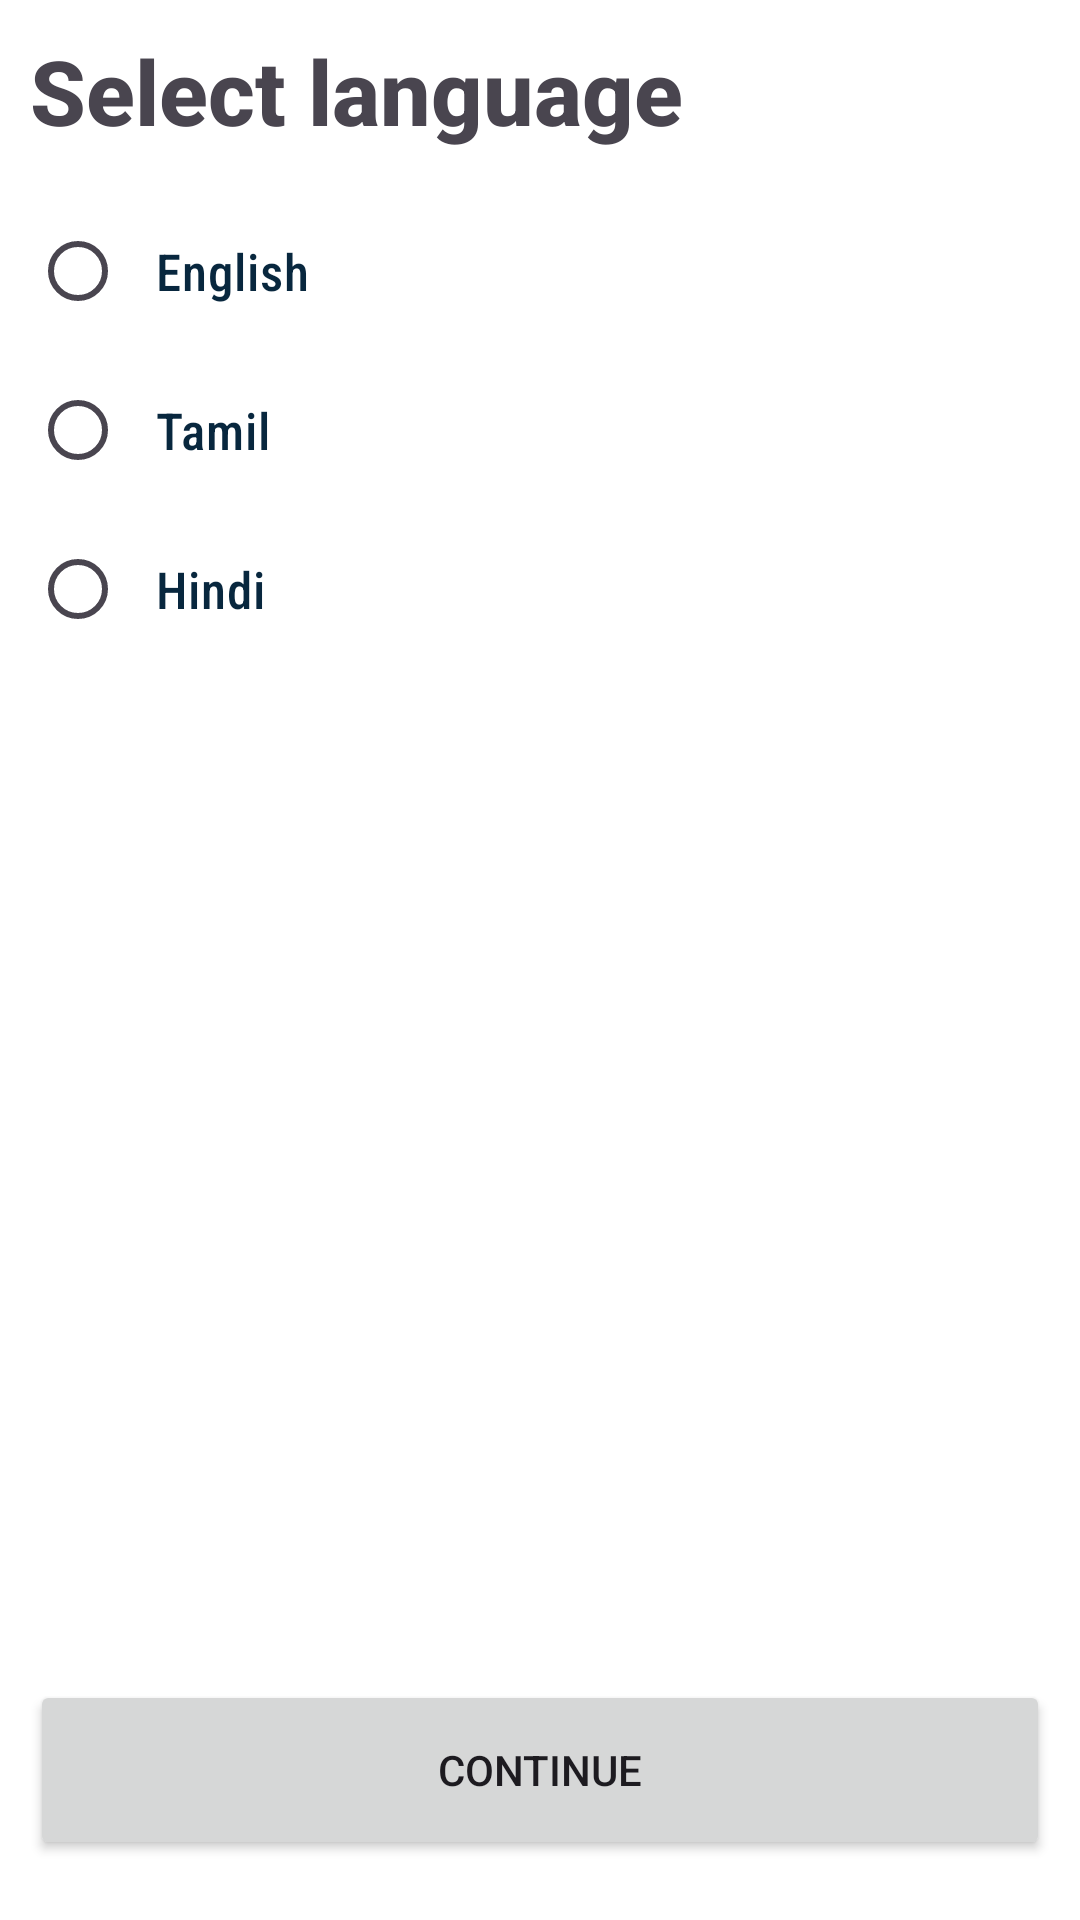

Produce the Android XML layout that renders to this screen, including the resource entries it uses.
<!-- AndroidManifest.xml: application theme Theme.FincesMerchant -->
<!-- res/layout/fragment_language.xml -->
<?xml version="1.0" encoding="utf-8"?>
<RelativeLayout xmlns:android="http://schemas.android.com/apk/res/android"
    xmlns:tools="http://schemas.android.com/tools"
    android:layout_width="match_parent"
    android:layout_height="match_parent"
    xmlns:app="http://schemas.android.com/apk/res-auto"
    android:background="@color/white"
    tools:context=".ui.LanguageFragment"
    android:fitsSystemWindows="true">

    <LinearLayout
        android:layout_width="match_parent"
        android:layout_height="match_parent"
        android:layout_marginTop="10dp"
        android:layout_marginStart="10dp"
        android:layout_marginEnd="10dp"
        android:orientation="vertical">

        <TextView
            android:layout_width="wrap_content"
            android:layout_height="wrap_content"
            android:text="@string/select_language"
            android:textSize="30sp"
            android:textStyle="bold"
            android:fontFamily="sans-serif-medium"
            />

        <androidx.cardview.widget.CardView
            android:id="@+id/english"
            android:layout_width="match_parent"
            android:layout_height="wrap_content"
            android:layout_marginTop="16dp"
            app:cardBackgroundColor="@color/white"
            app:cardCornerRadius="10dp"
            app:cardElevation="0dp">

            <RadioButton
                android:id="@+id/eng_radio_btn"
                android:layout_width="wrap_content"
                android:layout_height="wrap_content"
                android:fontFamily="sans-serif-condensed-medium"
                android:paddingStart="10dp"
                android:paddingEnd="10dp"
                android:text="English"
                android:textColor="@color/textColor"
                android:textSize="17sp" />
        </androidx.cardview.widget.CardView>

        <androidx.cardview.widget.CardView
            android:id="@+id/tamil"
            android:layout_width="match_parent"
            android:layout_height="wrap_content"
            android:layout_marginTop="5dp"
            app:cardBackgroundColor="@color/white"
            app:cardCornerRadius="10dp"
            app:cardElevation="0dp">

            <RadioButton
                android:id="@+id/tamil_radio_btn"
                android:layout_width="wrap_content"
                android:layout_height="wrap_content"
                android:text="Tamil"
                android:paddingStart="10dp"
                android:paddingEnd="10dp"
                android:fontFamily="sans-serif-condensed-medium"
                android:textSize="17sp"
                android:textColor="@color/textColor"/>
        </androidx.cardview.widget.CardView>

        <androidx.cardview.widget.CardView
            android:id="@+id/hindi"
            android:layout_width="match_parent"
            android:layout_height="wrap_content"
            android:layout_marginTop="5dp"
            app:cardBackgroundColor="@color/white"
            app:cardCornerRadius="10dp"
            app:cardElevation="0dp">

            <RadioButton
                android:id="@+id/hi_radio_btn"
                android:layout_width="wrap_content"
                android:layout_height="wrap_content"
                android:text="Hindi"
                android:paddingStart="10dp"
                android:paddingEnd="10dp"
                android:fontFamily="sans-serif-condensed-medium"
                android:textSize="17sp"
                android:textColor="@color/textColor"/>
        </androidx.cardview.widget.CardView>

    </LinearLayout>




    <Button
        android:id="@+id/btnPan"
        android:text="@string/continue_"
        android:layout_marginTop="10dp"
        android:layout_gravity="end"
        android:layout_marginStart="10dp"
        android:layout_marginEnd="10dp"
        android:layout_width="match_parent"
        android:layout_height="60dp"
        android:layout_alignParentBottom="true"
        android:layout_marginBottom="20dp"/>

</RelativeLayout>
<!-- resources referenced by this layout -->
<resources>
  <color name="textColor">#08273E</color>
  <color name="white">#FFFFFFFF</color>
  <string name="continue_">Continue</string>
  <string name="select_language">Select language</string>
  <style name="Theme.FincesMerchant" parent="Base.Theme.FincesMerchant" />
  <style name="Base.Theme.FincesMerchant" parent="Theme.Material3.DayNight.NoActionBar">
          <item name="colorPrimary">@color/primary</item>
          <item name="android:windowTranslucentStatus">true</item>
          <item name="android:statusBarColor">@android:color/transparent</item>
      </style>
  <color name="primary">#08273E</color>
</resources>
